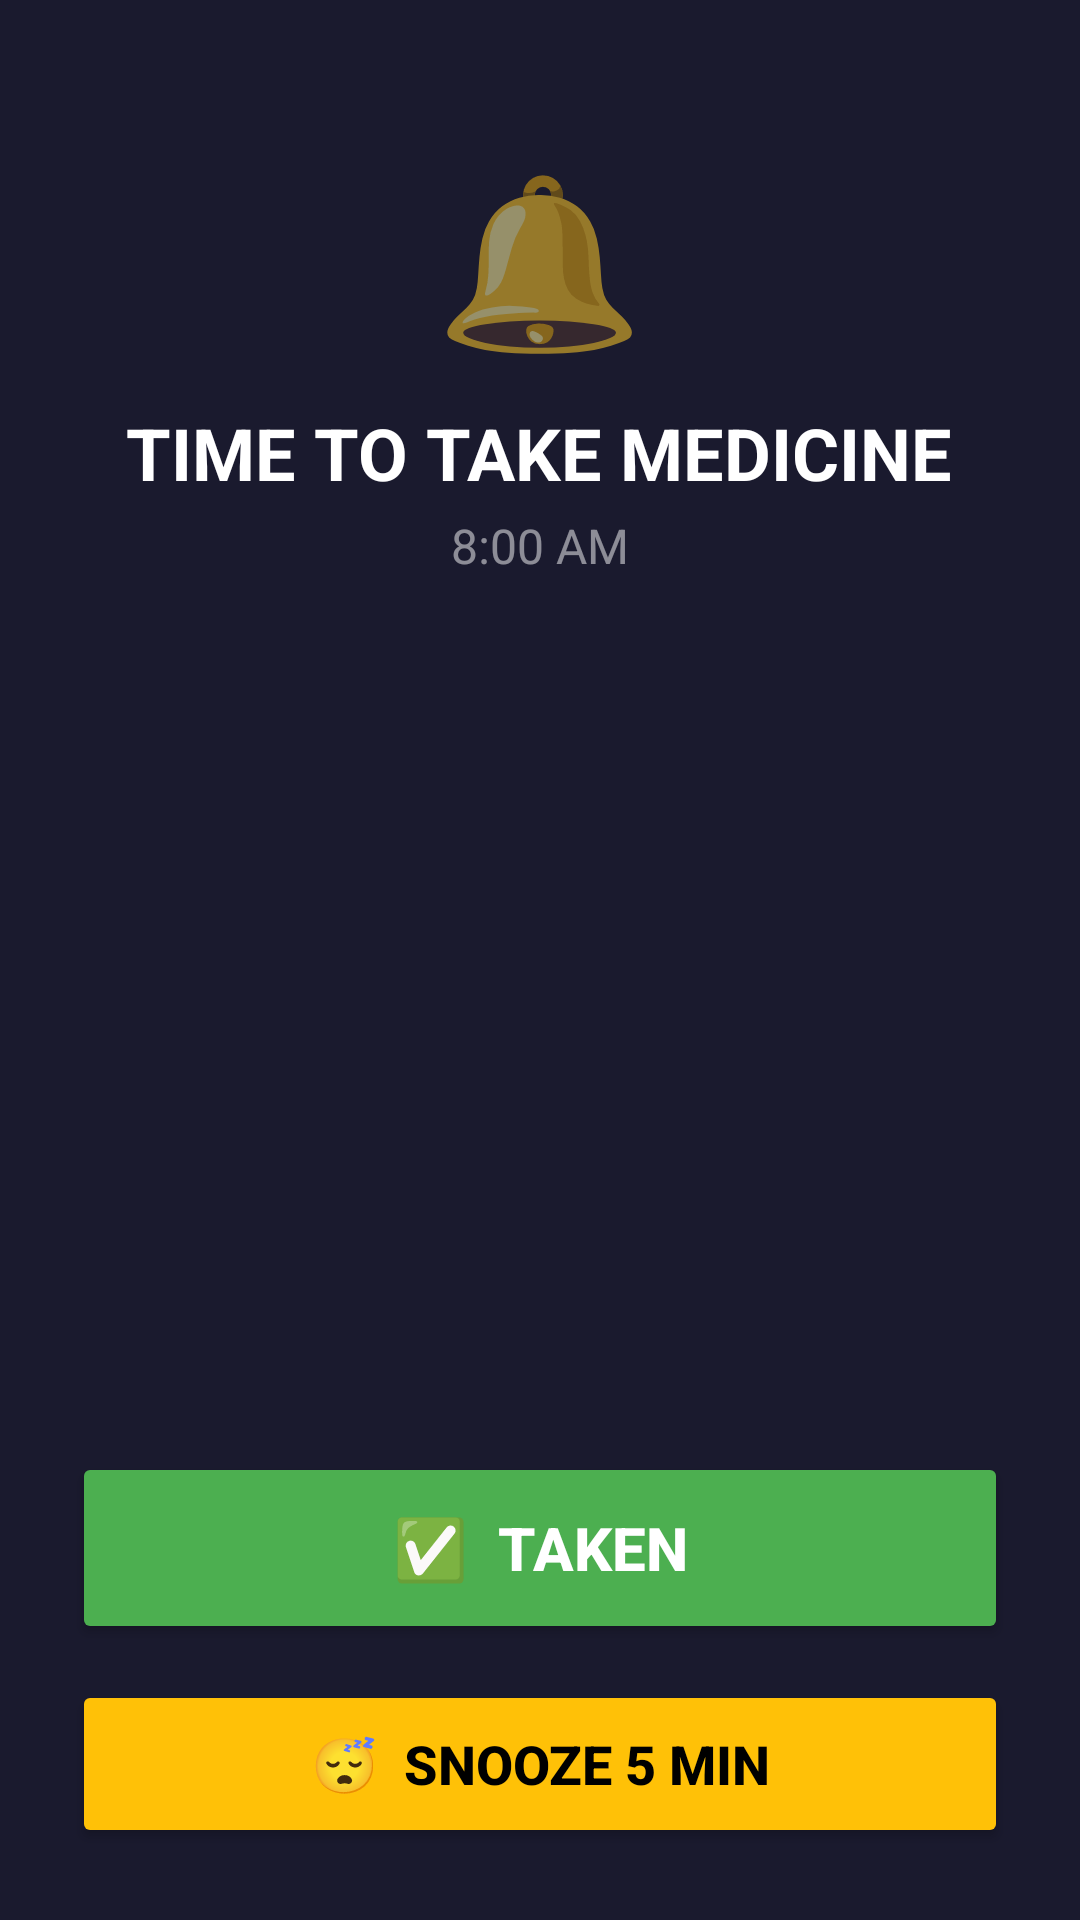

Write the Android layout XML for this screen, with the resource values it uses.
<!-- AndroidManifest.xml: application theme Theme.DawaMitra -->
<!-- res/layout/activity_alarm.xml -->
<?xml version="1.0" encoding="utf-8"?>
<LinearLayout xmlns:android="http://schemas.android.com/apk/res/android"
    xmlns:app="http://schemas.android.com/apk/res-auto"
    android:orientation="vertical"
    android:background="@color/alarm_bg"
    android:gravity="center_horizontal"
    android:layout_width="match_parent"
    android:layout_height="match_parent">

    
    <LinearLayout
        android:layout_width="match_parent"
        android:layout_height="wrap_content"
        android:orientation="vertical"
        android:gravity="center"
        android:paddingTop="48dp"
        android:paddingBottom="24dp">

        <TextView
            android:layout_width="wrap_content"
            android:layout_height="wrap_content"
            android:text="🔔"
            android:textSize="56sp"
            android:layout_marginBottom="12dp"/>

        <TextView
            android:id="@+id/tvAlarmTitle"
            android:text="TIME TO TAKE MEDICINE"
            android:textColor="#FFFFFF"
            android:textSize="24sp"
            android:textStyle="bold"
            android:textAlignment="center"
            android:layout_width="wrap_content"
            android:layout_height="wrap_content"/>

        <TextView
            android:id="@+id/tvAlarmTime"
            android:text="8:00 AM"
            android:textColor="#80FFFFFF"
            android:textSize="16sp"
            android:layout_marginTop="4dp"
            android:layout_width="wrap_content"
            android:layout_height="wrap_content"/>

    </LinearLayout>

    
    <ScrollView
        android:layout_width="match_parent"
        android:layout_height="0dp"
        android:layout_weight="1"
        android:paddingStart="16dp"
        android:paddingEnd="16dp"
        android:paddingTop="8dp"
        android:clipToPadding="false">

        <LinearLayout
            android:id="@+id/alarmMedicineContainer"
            android:layout_width="match_parent"
            android:layout_height="wrap_content"
            android:orientation="vertical"/>

    </ScrollView>

    
    <LinearLayout
        android:layout_width="match_parent"
        android:layout_height="wrap_content"
        android:orientation="vertical"
        android:padding="24dp">

        <Button
            android:id="@+id/takenBtn"
            android:text="✅  TAKEN"
            android:textSize="20sp"
            android:textColor="#FFFFFF"
            android:textStyle="bold"
            android:backgroundTint="#4CAF50"
            android:layout_width="match_parent"
            android:layout_height="64dp"
            android:layout_marginBottom="12dp"
            app:cornerRadius="16dp"/>

        <Button
            android:id="@+id/snoozeBtn"
            android:text="😴  SNOOZE 5 MIN"
            android:textSize="18sp"
            android:textColor="#000000"
            android:textStyle="bold"
            android:backgroundTint="#FFC107"
            android:layout_width="match_parent"
            android:layout_height="56dp"
            app:cornerRadius="16dp"/>

    </LinearLayout>

</LinearLayout>
<!-- resources referenced by this layout -->
<resources>
  <color name="alarm_bg">#1A1A2E</color>
  <style name="Theme.DawaMitra" parent="Base.Theme.DawaMitra" />
  <style name="Base.Theme.DawaMitra" parent="Theme.MaterialComponents.DayNight.NoActionBar">
          <item name="colorPrimary">@color/primary</item>
          <item name="colorPrimaryDark">@color/primary_dark</item>
          <item name="colorAccent">@color/accent</item>
          <item name="android:statusBarColor">@color/primary_dark</item>
      </style>
  <color name="primary">#1565C0</color>
  <color name="primary_dark">#0D47A1</color>
  <color name="accent">#00BCD4</color>
</resources>
